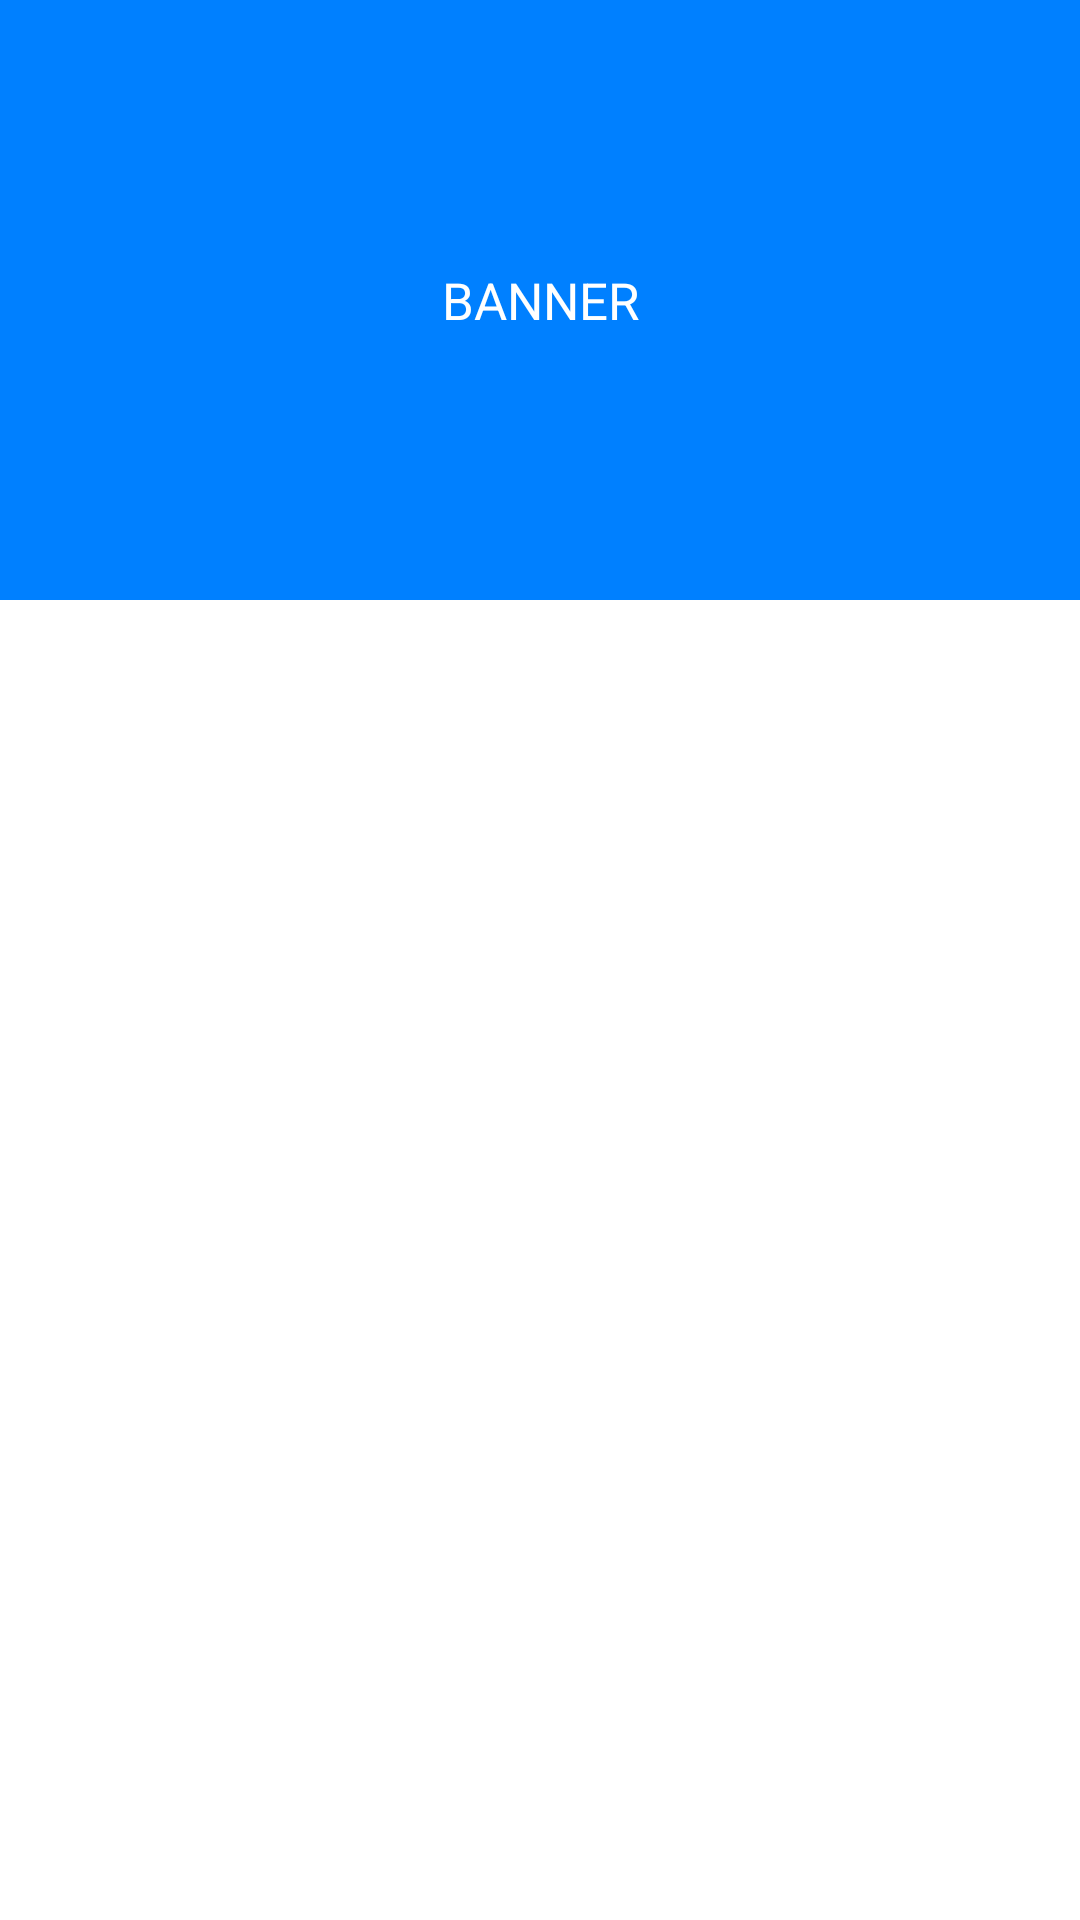

Layout XML and referenced resources for this Android screen:
<!-- AndroidManifest.xml: application theme Theme.ImmersiveDemo -->
<!-- res/layout/fragment_find.xml -->
<?xml version="1.0" encoding="utf-8"?>
<LinearLayout xmlns:android="http://schemas.android.com/apk/res/android"
    android:layout_width="match_parent"
    android:layout_height="match_parent"
    android:orientation="vertical">

    <FrameLayout
        android:id="@+id/ly_title"
        android:layout_width="match_parent"
        android:layout_height="wrap_content"
        android:background="#0080ff">

        <TextView
            android:layout_width="match_parent"
            android:layout_height="200dp"
            android:gravity="center"
            android:paddingLeft="12dp"
            android:paddingRight="12dp"
            android:text="BANNER"
            android:textColor="#ffffff"
            android:textSize="17sp" />
    </FrameLayout>
</LinearLayout>
<!-- resources referenced by this layout -->
<resources>
  <style name="Theme.ImmersiveDemo" parent="Theme.MaterialComponents.DayNight.DarkActionBar">
          
          <item name="colorPrimary">@color/purple_500</item>
          <item name="colorPrimaryVariant">@color/purple_700</item>
          <item name="colorOnPrimary">@color/white</item>
          
          <item name="colorSecondary">@color/teal_200</item>
          <item name="colorSecondaryVariant">@color/teal_700</item>
          <item name="colorOnSecondary">@color/black</item>
          
          <item name="android:statusBarColor" tools:targetApi="l">?attr/colorPrimaryVariant</item>
          
          <item name="windowNoTitle">true</item>
          <item name="android:windowNoTitle">true</item>
      </style>
  <!-- not gathered from this repository: default colours our renderer supplied (Android Studio template values) -->
  <color name="purple_500">#FF6200EE</color>
  <color name="purple_700">#FF3700B3</color>
  <color name="teal_200">#FF03DAC5</color>
  <color name="teal_700">#FF018786</color>
  <color name="black">#FF000000</color>
  <color name="white">#FFFFFFFF</color>
</resources>
